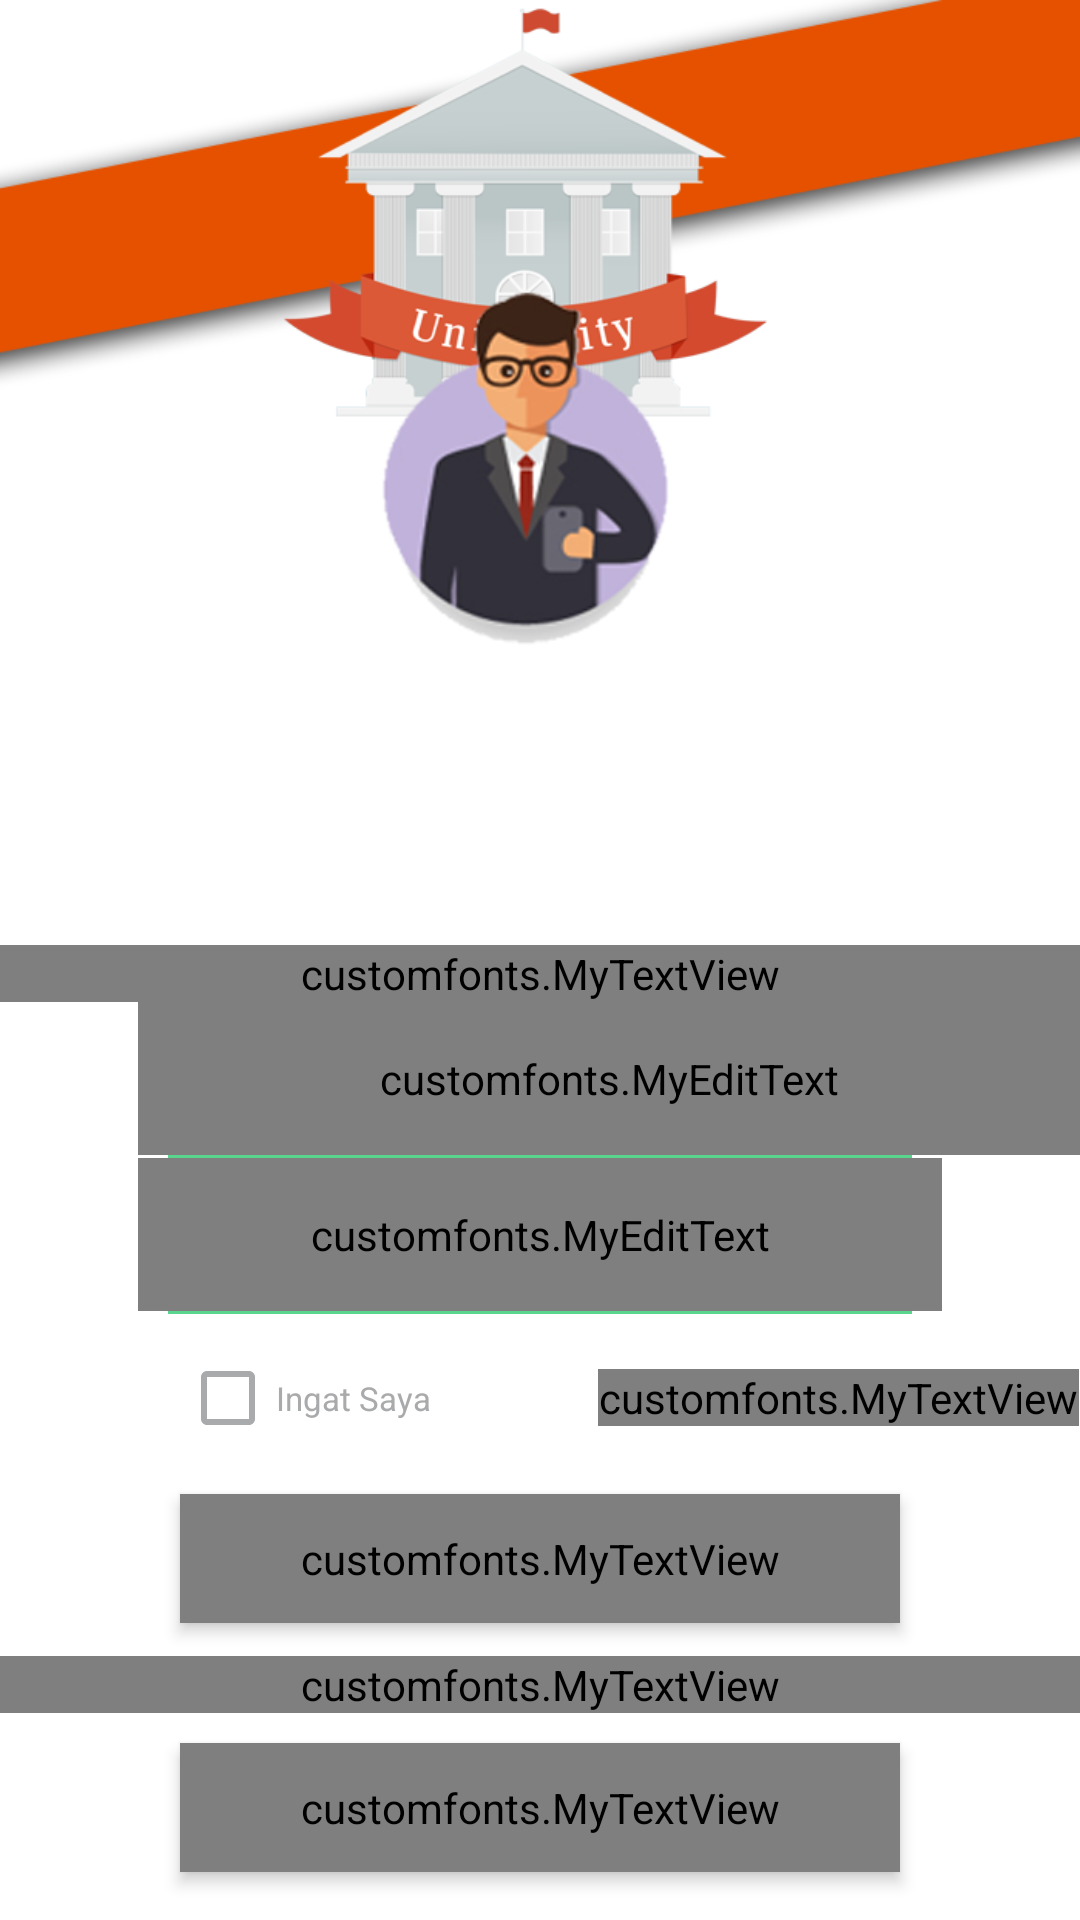

Produce the Android XML layout that renders to this screen, including the resource entries it uses.
<!-- AndroidManifest.xml: activity theme AppTheme.NoActionBar -->
<!-- res/layout/activity_staff_login.xml -->
<?xml version="1.0" encoding="utf-8"?>
<RelativeLayout xmlns:android="http://schemas.android.com/apk/res/android"
    xmlns:tools="http://schemas.android.com/tools"
    android:id="@+id/activity_staff_login"
    android:layout_width="match_parent"
    android:layout_height="match_parent"
    android:background="#fff"
    tools:context="com.example.pinjamruang.activity.StaffLoginActivity">

    <FrameLayout
        android:layout_width="match_parent"
        android:layout_height="250dp"
        android:background="@drawable/staffbg"
        android:scaleType="centerCrop">

    </FrameLayout>

    <LinearLayout
        android:layout_width="match_parent"
        android:layout_height="wrap_content"
        android:id="@+id/linear_staffLogin"
        android:orientation="vertical"
        android:layout_above="@+id/linear_registerBtn">

        <customfonts.MyTextView
            android:layout_width="match_parent"
            android:layout_height="wrap_content"
            android:id="@+id/title_staffLogin"
            android:text="@string/staff_login"
            android:textColor="#4c565f"
            android:textSize="29dp"
            android:gravity="center"/>

        <android.support.design.widget.TextInputLayout
            android:layout_width="match_parent"
            android:layout_height="wrap_content"
            android:id="@+id/nidnStaffLogin_editText"
            android:textColorHint="@color/colorhint"
            android:textColor="@color/colortext">

            <customfonts.MyEditText
                android:layout_width="match_parent"
                android:layout_height="wrap_content"
                android:textSize="16dp"
                android:hint="@string/nidn"
                android:layout_marginLeft="46dp"
                android:textColorHint="@color/colorhint"
                android:textColor="@color/colortext"
                android:maxLength="12"
                android:background="#0000"
                android:padding="16dp"
                android:inputType="number"
                android:gravity="left"
                android:drawableLeft="@drawable/user"
                android:drawablePadding="12dp"/>

        </android.support.design.widget.TextInputLayout>

        <View
            android:layout_width="match_parent"
            android:layout_height="1dp"
            android:layout_marginLeft="56dp"
            android:layout_marginRight="56dp"
            android:background="#59d58d"/>

        <android.support.design.widget.TextInputLayout
            android:layout_width="match_parent"
            android:layout_height="wrap_content"
            android:id="@+id/passwordStaffLogin_editText"
            android:textColorHint="@color/colorhint"
            android:textColor="@color/colortext">

            <customfonts.MyEditText
                android:layout_width="match_parent"
                android:layout_height="wrap_content"
                android:textSize="16dp"
                android:hint="@string/password"
                android:layout_marginLeft="46dp"
                android:layout_marginRight="46dp"
                android:textColorHint="@color/colorhint"
                android:textColor="@color/colortext"
                android:background="#0000"
                android:padding="16dp"
                android:inputType="textPassword"
                android:drawableLeft="@drawable/pass"
                android:drawablePadding="12dp"/>

        </android.support.design.widget.TextInputLayout>

        <View
            android:layout_width="match_parent"
            android:layout_height="1dp"
            android:layout_marginLeft="56dp"
            android:layout_marginRight="56dp"
            android:background="#59d58d"/>

        <LinearLayout
            android:layout_width="match_parent"
            android:layout_height="wrap_content"
            android:id="@+id/linear_rememberForgotStaff"
            android:layout_marginTop="12dp"
            android:orientation="horizontal">

            <CheckBox
                android:layout_width="0dp"
                android:layout_height="wrap_content"
                android:layout_weight="2"
                android:id="@+id/rememberStaffLogin_checkbox"
                android:text="@string/remember_me"
                android:checked="false"
                android:buttonTint="@color/colorhint"
                android:textColor="@color/colorhint"
                android:layout_marginLeft="60dp"
                android:textSize="11dp"/>

            <customfonts.MyTextView
                android:layout_width="0dp"
                android:layout_height="wrap_content"
                android:layout_weight="2.3"
                android:id="@+id/forgotpassStaffLogin_textView"
                android:text="@string/forgot_password"
                android:textColor="@color/colorhint"
                android:layout_gravity="center"
                android:textSize="11dp"/>
        </LinearLayout>

        <customfonts.MyTextView
            android:layout_width="match_parent"
            android:layout_height="wrap_content"
            android:id="@+id/signinStaffLogin_button"
            android:background="@drawable/rect_green1"
            android:text="@string/sign_in"
            android:textSize="16dp"
            android:textColor="#fff"
            android:gravity="center"
            android:layout_marginLeft="60dp"
            android:layout_marginRight="60dp"
            android:padding="12dp"
            android:layout_marginTop="16dp"
            android:layout_marginBottom="11dp"
            android:elevation="3dp"/>

        <customfonts.MyTextView
            android:layout_width="match_parent"
            android:layout_height="wrap_content"
            android:id="@+id/noAccount_textView"
            android:text="@string/donthave_an_account"
            android:gravity="center"
            android:lines="1"
            android:textColor="@color/colorhint"
            android:layout_marginBottom="5dp"/>

    </LinearLayout>

    <LinearLayout
        android:layout_width="match_parent"
        android:layout_height="wrap_content"
        android:id="@+id/linear_registerBtn"
        android:layout_alignParentBottom="true"
        android:orientation="horizontal"
        android:layout_marginBottom="5dp">

        <customfonts.MyTextView
            android:layout_width="match_parent"
            android:layout_height="wrap_content"
            android:id="@+id/registerStaffLogin_button"
            android:background="@drawable/rect_orange1"
            android:text="@string/register_here"
            android:textSize="16dp"
            android:textColor="#fff"
            android:gravity="center"
            android:layout_marginLeft="60dp"
            android:layout_marginRight="60dp"
            android:padding="12dp"
            android:layout_marginTop="5dp"
            android:layout_marginBottom="11dp"
            android:elevation="3dp"/>

        </LinearLayout>

</RelativeLayout>
<!-- resources referenced by this layout -->
<resources>
  <color name="colorhint">#a9aaac</color>
  <color name="colortext">#100b20</color>
  <!-- drawable rect_green1 (drawable) -->
  <?xml version="1.0" encoding="utf-8"?>
  <shape xmlns:android="http://schemas.android.com/apk/res/android">
      <stroke android:width="0dp" android:color="#ffffff" />
      <padding android:left="0dp"
          android:top="0dp"
          android:right="0dp"
          android:bottom="0dp" />
      <corners android:radius="100dp" />
      <solid android:color="#59d58d" />
  </shape>
  <!-- drawable rect_orange1 (drawable) -->
  <?xml version="1.0" encoding="utf-8"?>
  <shape xmlns:android="http://schemas.android.com/apk/res/android">
      <stroke android:width="0dp" android:color="#ffffff" />
      <padding android:left="0dp"
          android:top="0dp"
          android:right="0dp"
          android:bottom="0dp" />
      <corners android:radius="100dp" />
      <solid android:color="#EF6C00" />
  </shape>
  <!-- drawable staffbg: png bitmap (drawable, 81907 bytes) -->
  <string name="donthave_an_account">Belum punya akun?</string>
  <string name="forgot_password">Lupa Password?</string>
  <string name="nidn">NIDN</string>
  <string name="password">Password</string>
  <string name="register_here">Daftar Disini</string>
  <string name="remember_me">Ingat Saya</string>
  <string name="sign_in">Masuk</string>
  <string name="staff_login">Staff Login</string>
  <style name="AppTheme.NoActionBar">
          <item name="windowActionBar">false</item>
          <item name="windowNoTitle">true</item>
      </style>
</resources>
